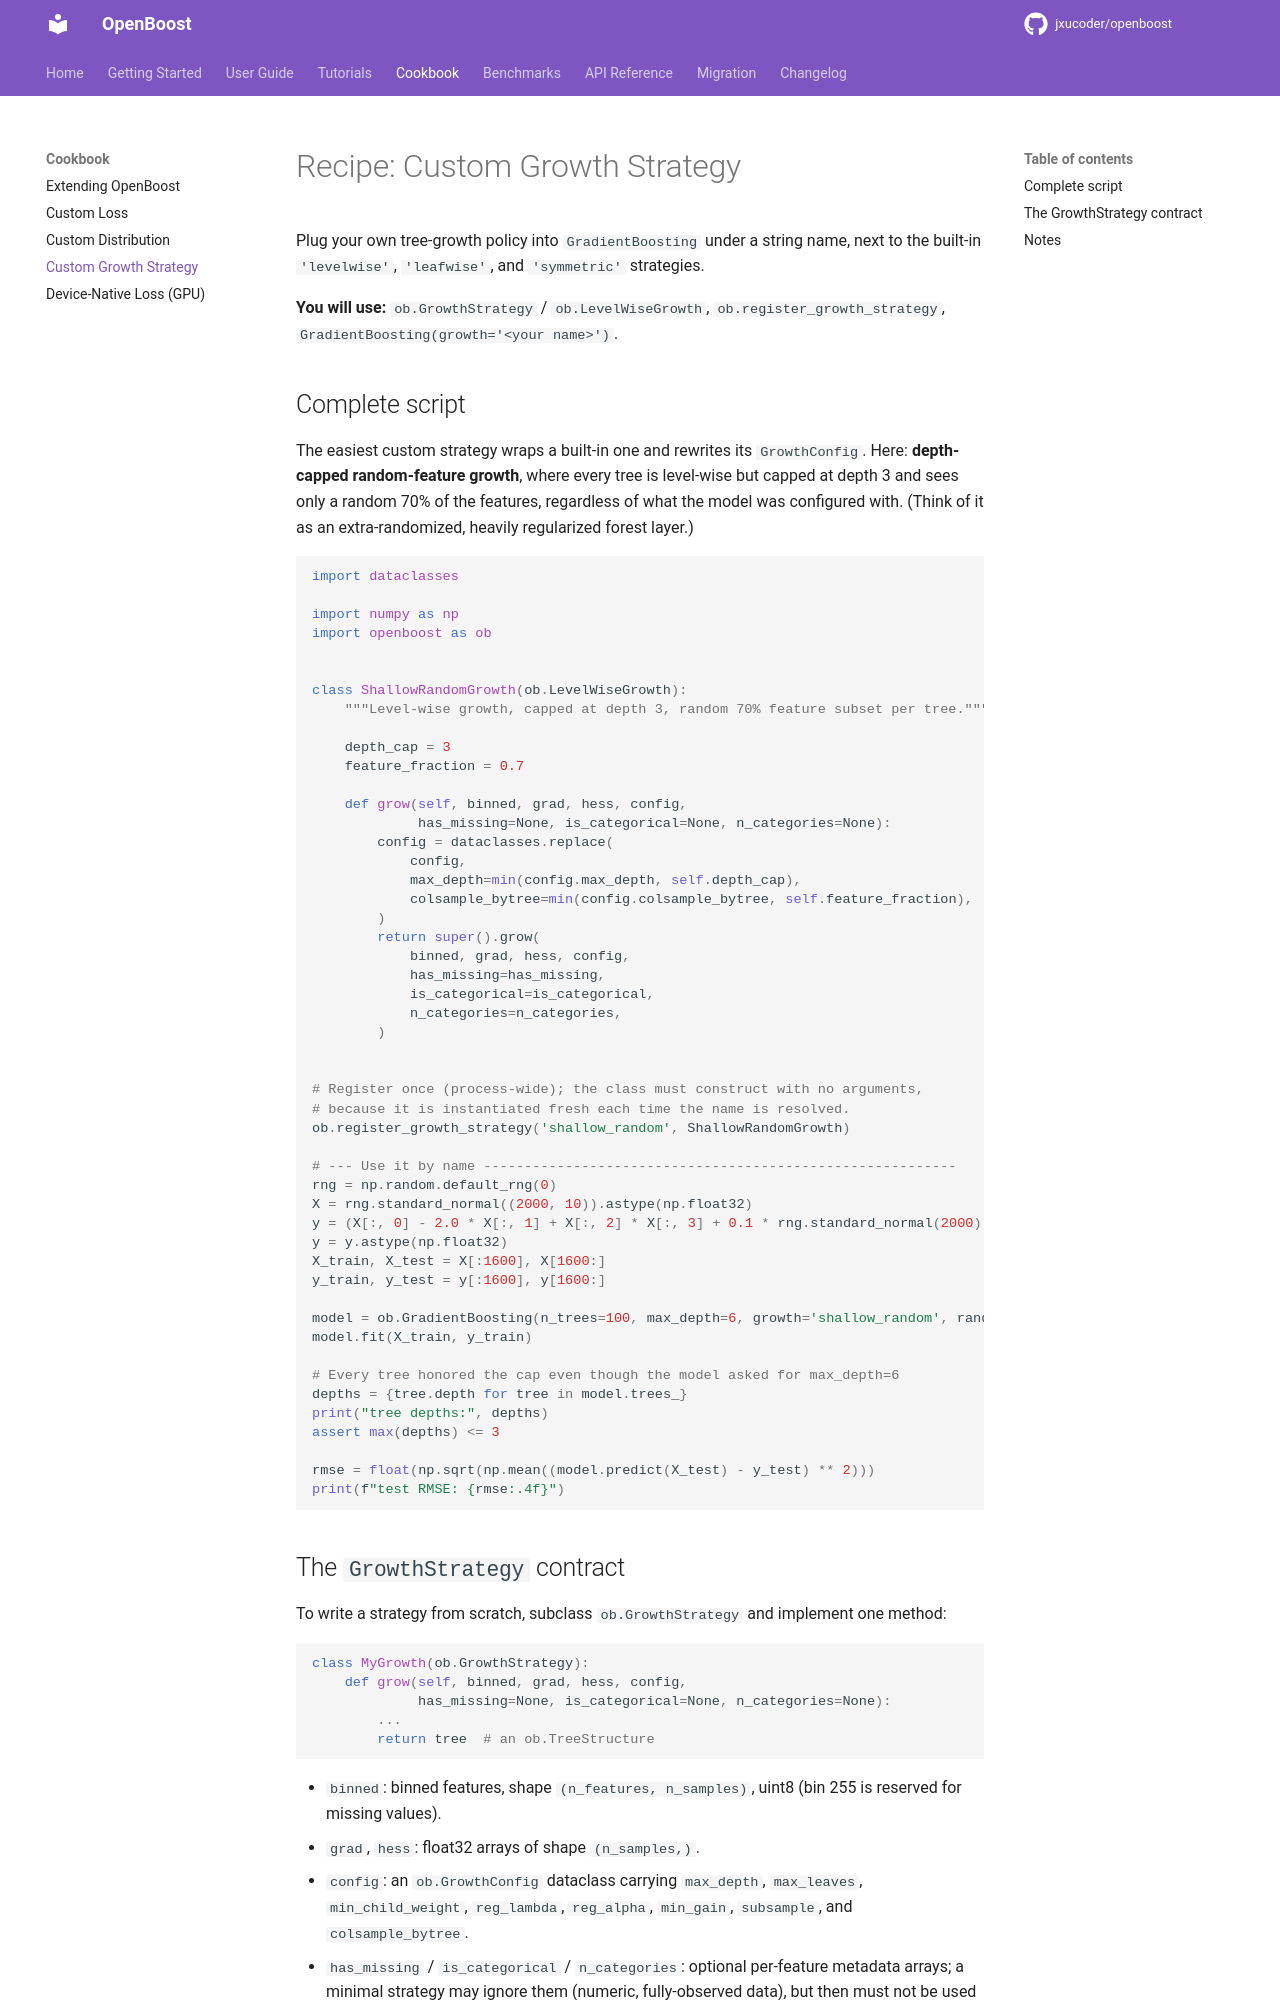

repository: jxucoder/openboost · page: cookbook/custom-growth-strategy/index.html · generator: mkdocs

# Recipe: Custom Growth Strategy

Plug your own tree-growth policy into `GradientBoosting` under a string name,
next to the built-in `'levelwise'`, `'leafwise'`, and `'symmetric'` strategies.

**You will use:** `ob.GrowthStrategy` / `ob.LevelWiseGrowth`,
`ob.register_growth_strategy`, `GradientBoosting(growth='<your name>')`.

## Complete script

The easiest custom strategy wraps a built-in one and rewrites its
`GrowthConfig`. Here: **depth-capped random-feature growth**, where every tree is
level-wise but capped at depth 3 and sees only a random 70% of the features,
regardless of what the model was configured with. (Think of it as an
extra-randomized, heavily regularized forest layer.)

```python
import dataclasses

import numpy as np
import openboost as ob


class ShallowRandomGrowth(ob.LevelWiseGrowth):
    """Level-wise growth, capped at depth 3, random 70% feature subset per tree."""

    depth_cap = 3
    feature_fraction = 0.7

    def grow(self, binned, grad, hess, config,
             has_missing=None, is_categorical=None, n_categories=None):
        config = dataclasses.replace(
            config,
            max_depth=min(config.max_depth, self.depth_cap),
            colsample_bytree=min(config.colsample_bytree, self.feature_fraction),
        )
        return super().grow(
            binned, grad, hess, config,
            has_missing=has_missing,
            is_categorical=is_categorical,
            n_categories=n_categories,
        )


# Register once (process-wide); the class must construct with no arguments,
# because it is instantiated fresh each time the name is resolved.
ob.register_growth_strategy('shallow_random', ShallowRandomGrowth)

# --- Use it by name ----------------------------------------------------------
rng = np.random.default_rng(0)
X = rng.standard_normal((2000, 10)).astype(np.float32)
y = (X[:, 0] - 2.0 * X[:, 1] + X[:, 2] * X[:, 3] + 0.1 * rng.standard_normal(2000))
y = y.astype(np.float32)
X_train, X_test = X[:1600], X[1600:]
y_train, y_test = y[:1600], y[1600:]

model = ob.GradientBoosting(n_trees=100, max_depth=6, growth='shallow_random', random_state=0)
model.fit(X_train, y_train)

# Every tree honored the cap even though the model asked for max_depth=6
depths = {tree.depth for tree in model.trees_}
print("tree depths:", depths)
assert max(depths) <= 3

rmse = float(np.sqrt(np.mean((model.predict(X_test) - y_test) ** 2)))
print(f"test RMSE: {rmse:.4f}")
```
